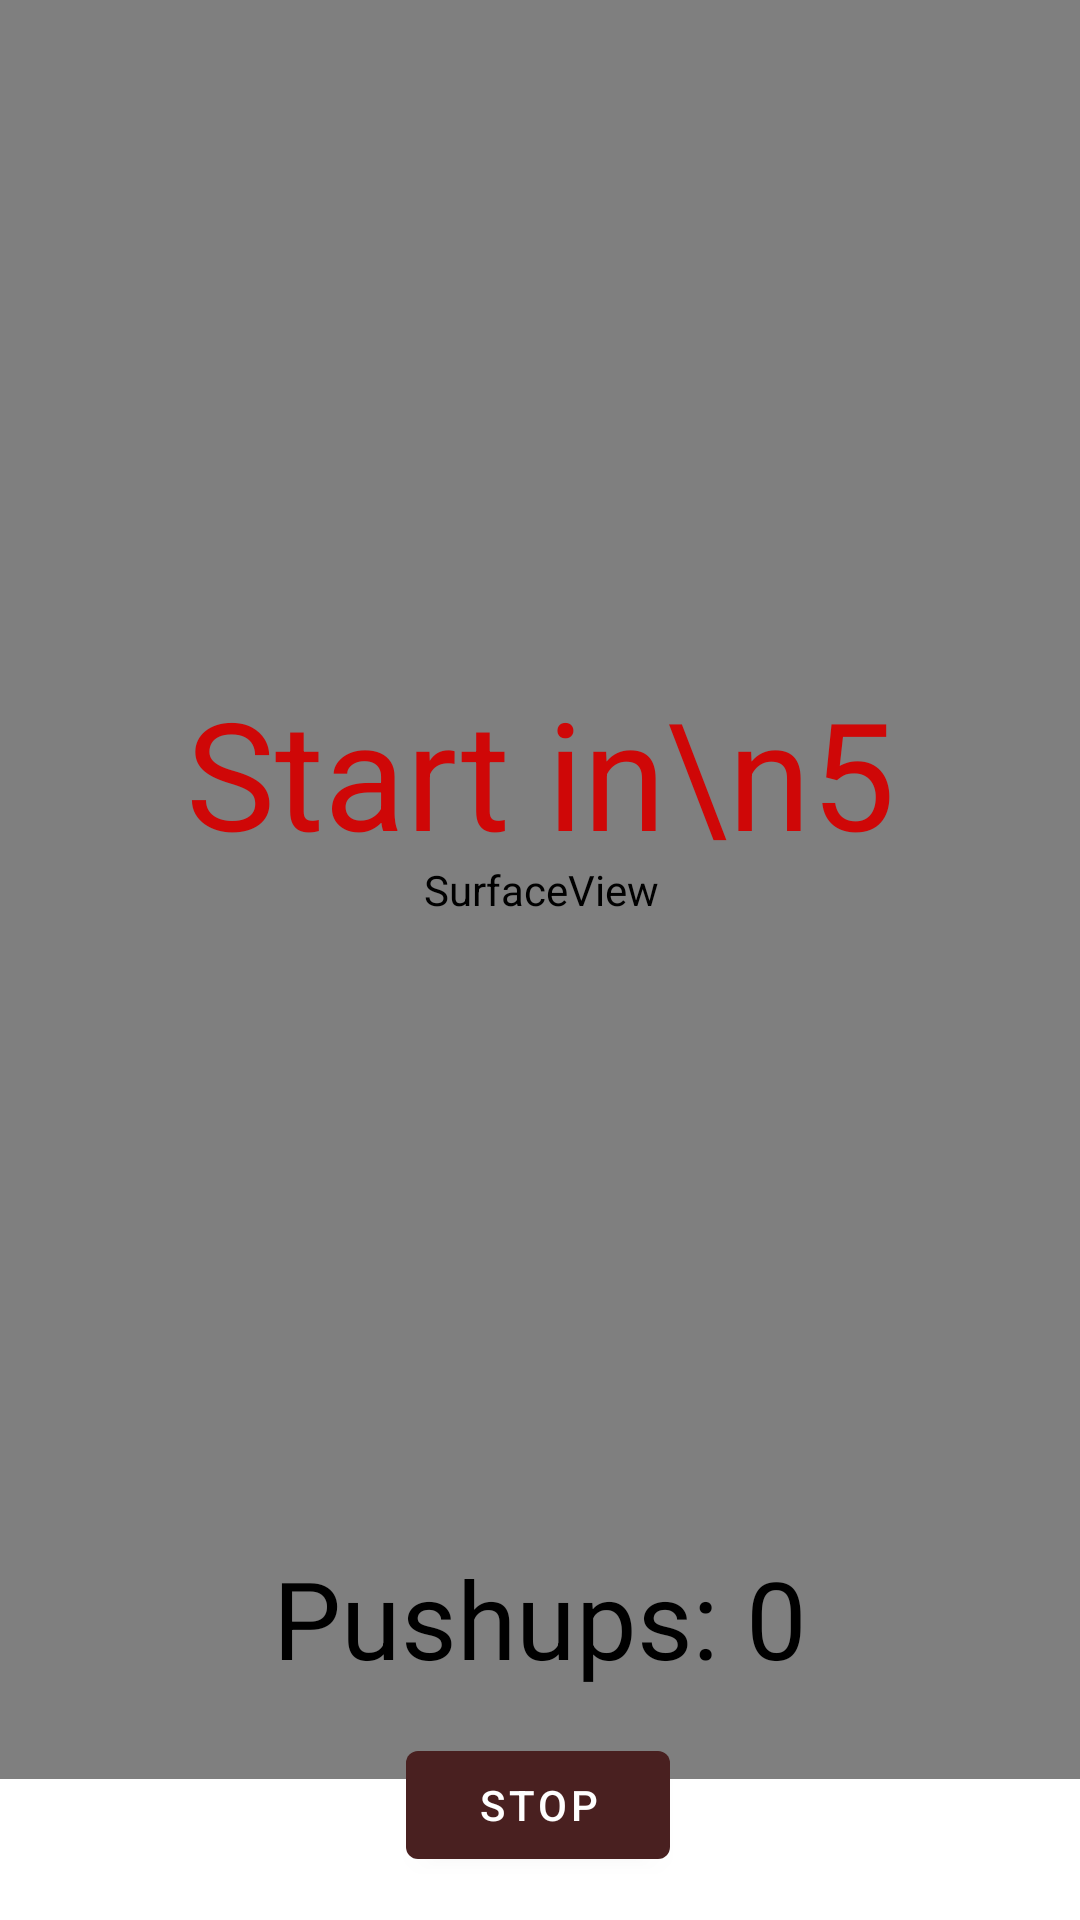

The Android layout XML behind this screen, and the referenced resources:
<!-- AndroidManifest.xml: application theme Theme.WorkoutApp -->
<!-- res/layout/activity_posenet_workout.xml -->
<?xml version="1.0" encoding="utf-8"?>
<androidx.constraintlayout.widget.ConstraintLayout xmlns:android="http://schemas.android.com/apk/res/android"
    xmlns:app="http://schemas.android.com/apk/res-auto"
    xmlns:tools="http://schemas.android.com/tools"
    android:id="@+id/relativeLayout"
    android:layout_width="match_parent"
    android:layout_height="match_parent">

  <SurfaceView
      android:id="@+id/surfaceView"
      android:layout_width="417dp"
      android:layout_height="593dp"
      app:layout_constraintBottom_toBottomOf="parent"
      app:layout_constraintEnd_toEndOf="parent"
      app:layout_constraintStart_toStartOf="parent"
      app:layout_constraintTop_toTopOf="parent"
      app:layout_constraintVertical_bias="0.0" />

  <Button
      android:id="@+id/backbutton"
      android:layout_width="wrap_content"
      android:layout_height="wrap_content"
      android:text="STOP"
      app:backgroundTint="#492020"
      app:layout_constraintBottom_toBottomOf="parent"
      app:layout_constraintEnd_toEndOf="parent"
      app:layout_constraintHorizontal_bias="0.498"
      app:layout_constraintStart_toStartOf="parent"
      app:layout_constraintTop_toTopOf="parent"
      app:layout_constraintVertical_bias="0.976" />

  <TextView
      android:id="@+id/textView7"
      android:layout_width="282dp"
      android:layout_height="169dp"
      android:gravity="center"
      android:text="Start in\n5"
      android:textColor="#CF0707"
      android:textColorLink="#B60606"
      android:textSize="50sp"
      app:layout_constraintBottom_toBottomOf="parent"
      app:layout_constraintEnd_toEndOf="parent"

      app:layout_constraintHorizontal_bias="0.498"
      app:layout_constraintStart_toStartOf="parent"
      app:layout_constraintTop_toTopOf="parent"
      app:layout_constraintVertical_bias="0.367" />

  <TextView
      android:id="@+id/textView8"
      android:layout_width="223dp"
      android:layout_height="107dp"
      android:gravity="center"
      android:text="Pushups: 0"
      android:textColor="#000000"
      android:textColorLink="#000000"
      android:textSize="36sp"
      app:layout_constraintBottom_toBottomOf="parent"
      app:layout_constraintEnd_toEndOf="parent"

      app:layout_constraintStart_toStartOf="parent"
      app:layout_constraintTop_toTopOf="parent"
      app:layout_constraintVertical_bias="0.911" />

</androidx.constraintlayout.widget.ConstraintLayout>
<!-- resources referenced by this layout -->
<resources>
  <style name="Theme.WorkoutApp" parent="Theme.MaterialComponents.DayNight.DarkActionBar">
          
          <item name="colorPrimary">@color/purple_500</item>
          <item name="colorPrimaryVariant">@color/purple_700</item>
          <item name="colorOnPrimary">@color/white</item>
          
          <item name="colorSecondary">@color/teal_200</item>
          <item name="colorSecondaryVariant">@color/teal_700</item>
          <item name="colorOnSecondary">@color/black</item>
          
          <item name="android:statusBarColor" tools:targetApi="l">?attr/colorPrimaryVariant</item>
          
      </style>
  <!-- not gathered from this repository: default colours our renderer supplied (Android Studio template values) -->
  <color name="purple_500">#FF6200EE</color>
  <color name="purple_700">#FF3700B3</color>
  <color name="teal_200">#FF03DAC5</color>
  <color name="teal_700">#FF018786</color>
  <color name="black">#FF000000</color>
  <color name="white">#FFFFFFFF</color>
</resources>
